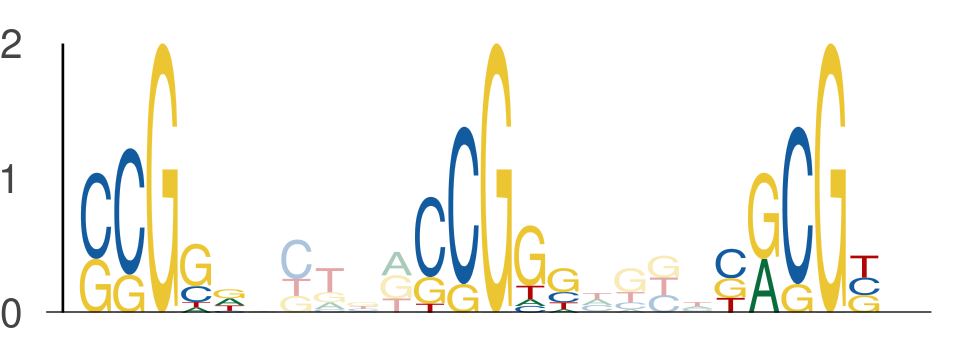

Source data for this figure (header and first rows):
seq_index, start_position, end_position, is_reversed_complement
2139, 29, 34, 0
2139, 39, 44, 0
2139, 48, 53, 0
7776, 22, 27, 0
7776, 32, 37, 0
7776, 41, 46, 0
5537, 53, 58, 0
5537, 63, 68, 0
5537, 72, 77, 0
4980, 41, 46, 0
4980, 51, 56, 0
4980, 60, 65, 0
229, 50, 55, 0
229, 60, 65, 0
229, 69, 74, 0
3399, 26, 31, 0
3399, 36, 41, 0
3399, 45, 50, 0
5973, 53, 58, 0
5973, 63, 68, 0
5973, 72, 77, 0
1672, 55, 60, 0
1672, 65, 70, 0
1672, 74, 79, 0
5451, 27, 32, 0
5451, 37, 42, 0
5451, 46, 51, 0
6121, 51, 56, 0
6121, 61, 66, 0
6121, 70, 75, 0
6358, 39, 44, 0
6358, 49, 54, 0
6358, 58, 63, 0
7209, 27, 32, 0
7209, 37, 42, 0
7209, 46, 51, 0
667, 48, 53, 0
667, 58, 63, 0
667, 67, 72, 0
